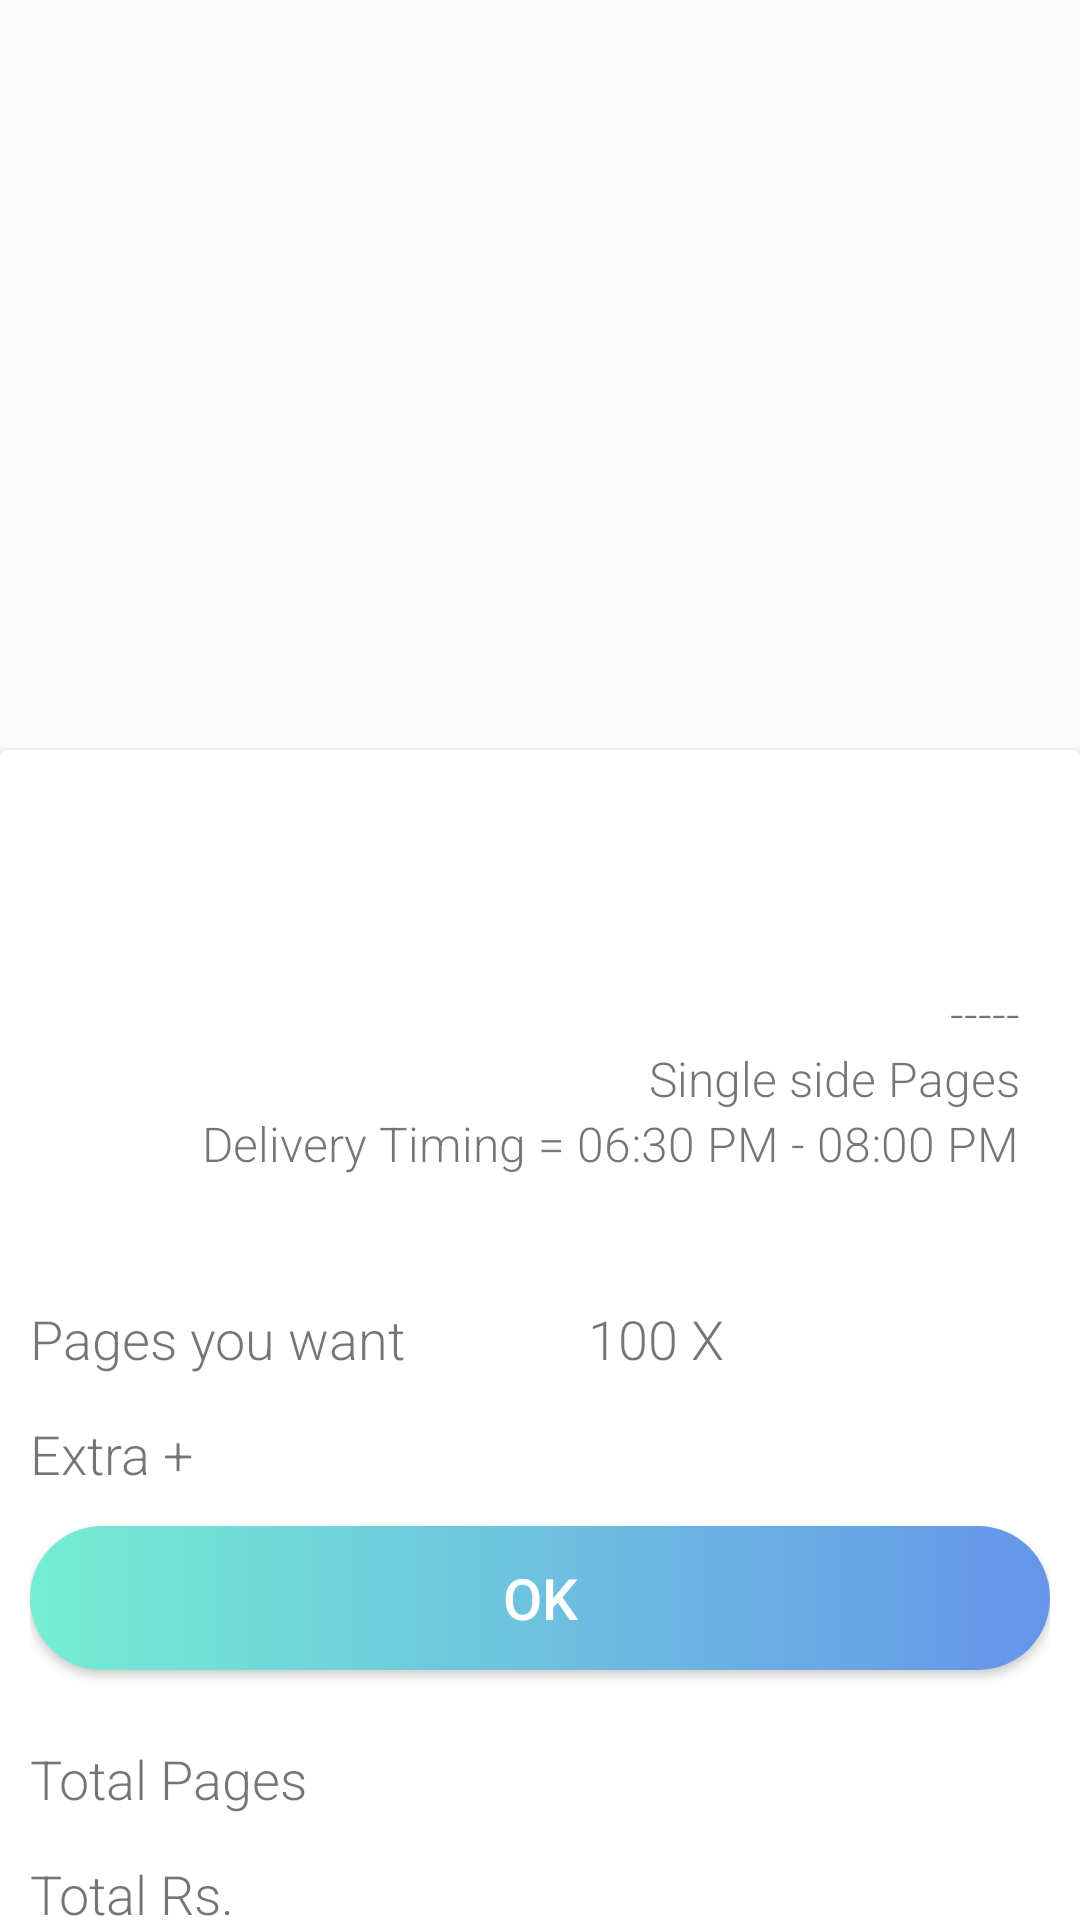

Produce the Android XML layout that renders to this screen, including the resource entries it uses.
<!-- AndroidManifest.xml: application theme AppTheme -->
<!-- res/layout/fragment_home.xml -->
<?xml version="1.0" encoding="utf-8"?>
<androidx.core.widget.NestedScrollView xmlns:android="http://schemas.android.com/apk/res/android"
    xmlns:tools="http://schemas.android.com/tools"
    android:layout_width="match_parent"
    android:layout_height="match_parent"
    android:scrollbarThumbVertical="@android:color/transparent"
    tools:context=".fragment.Home_Fragment">
    
    <LinearLayout
        android:layout_width="match_parent"
        android:layout_height="wrap_content"
        android:gravity="center"
        android:orientation="vertical">

        <androidx.viewpager.widget.ViewPager
            android:id="@+id/pager"
            android:layout_width="match_parent"
            android:layout_height="250dp"
            android:elevation="2dp"
            tools:targetApi="lollipop"/>

        <androidx.cardview.widget.CardView
            android:layout_width="match_parent"
            android:layout_height="wrap_content"
            android:clickable="true"
            android:elevation="50dp"
            android:focusable="true"
            tools:targetApi="lollipop">

            <RelativeLayout
                android:layout_width="match_parent"
                android:layout_height="wrap_content"
                android:paddingStart="10dp"
                android:paddingEnd="10dp">

                <View
                    android:id="@+id/billing_details"
                    android:layout_width="320dp"
                    android:layout_height="120dp"
                    android:layout_alignParentEnd="true"
                    android:layout_marginTop="40dp"
                    android:background="@drawable/card_home"/>

                <LinearLayout
                    android:layout_width="wrap_content"
                    android:layout_height="wrap_content"
                    android:layout_alignParentEnd="true"
                    android:layout_marginTop="40dp"
                    android:gravity="end"
                    android:orientation="vertical"
                    android:padding="10dp">

                    <TextView
                        android:layout_width="wrap_content"
                        android:layout_height="wrap_content"
                        android:fontFamily="sans-serif-medium"
                        android:text="@string/billing_details"
                        android:textColor="@color/white"
                        android:textSize="20sp"/>

                    <TextView
                        android:id="@+id/textview1"
                        android:layout_width="wrap_content"
                        android:layout_height="wrap_content"
                        android:fontFamily="sans-serif-light"
                        android:text="@string/dash"
                        android:textColor="@color/darkBlack"
                        android:textSize="16sp"/>

                    <TextView
                        android:layout_width="wrap_content"
                        android:layout_height="wrap_content"
                        android:fontFamily="sans-serif-light"
                        android:text="@string/single_side_pages"
                        android:textColor="@color/darkBlack"
                        android:textSize="16sp"/>

                    <TextView
                        android:layout_width="wrap_content"
                        android:layout_height="wrap_content"
                        android:fontFamily="sans-serif-light"
                        android:text="@string/delivery_time"
                        android:textColor="@color/darkBlack"
                        android:textSize="16sp"/>
                </LinearLayout>

                <TextView
                    android:id="@+id/how_Many"
                    android:layout_width="wrap_content"
                    android:layout_height="wrap_content"
                    android:layout_below="@+id/billing_details"
                    android:layout_marginTop="24dp"
                    android:fontFamily="sans-serif-light"
                    android:text="@string/how_many"
                    android:textColor="@color/darkBlack"
                    android:textSize="18sp"/>

                <TextView
                    android:layout_width="wrap_content"
                    android:layout_height="wrap_content"
                    android:layout_below="@+id/billing_details"
                    android:layout_marginTop="24dp"
                    android:layout_toStartOf="@+id/edit_How"
                    android:fontFamily="sans-serif-light"
                    android:text="100 X  "
                    android:textColor="@color/darkBlack"
                    android:textSize="18sp"/>

                <EditText
                    android:id="@+id/edit_How"
                    android:layout_width="100dp"
                    android:layout_height="30dp"
                    android:layout_below="@+id/billing_details"
                    android:layout_alignParentEnd="true"
                    android:layout_marginTop="20dp"
                    android:background="@drawable/edit"
                    android:importantForAutofill="no"
                    android:inputType="number"
                    android:paddingStart="10dp"
                    android:paddingEnd="10dp"
                    android:textSize="19sp"/>

                <TextView
                    android:id="@+id/extra"
                    android:layout_width="wrap_content"
                    android:layout_height="wrap_content"
                    android:layout_below="@+id/how_Many"
                    android:layout_marginTop="14dp"
                    android:fontFamily="sans-serif-light"
                    android:text="@string/extra"
                    android:textColor="@color/darkBlack"
                    android:textSize="18sp"/>

                <EditText
                    android:id="@+id/edit_Extra"
                    android:layout_width="100dp"
                    android:layout_height="30dp"
                    android:layout_below="@+id/edit_How"
                    android:layout_alignParentEnd="true"
                    android:layout_marginTop="10dp"
                    android:background="@drawable/edit"
                    android:importantForAutofill="no"
                    android:inputType="number"
                    android:paddingStart="10dp"
                    android:paddingEnd="10dp"
                    android:textSize="19sp"/>

                <Button
                    android:id="@+id/ok"
                    android:layout_width="match_parent"
                    android:layout_height="wrap_content"
                    android:layout_below="@+id/extra"
                    android:layout_centerHorizontal="true"
                    android:layout_marginTop="12dp"
                    android:background="@drawable/card_two_home"
                    android:elevation="10dp"
                    android:text="@string/ok"
                    android:textAllCaps="true"
                    android:textColor="@color/white"
                    android:textSize="19sp"
                    tools:targetApi="lollipop"/>

                <TextView
                    android:id="@+id/total_pages"
                    android:layout_width="wrap_content"
                    android:layout_height="wrap_content"
                    android:layout_below="@+id/ok"
                    android:layout_marginTop="24dp"
                    android:fontFamily="sans-serif-light"
                    android:text="@string/total_pages"
                    android:textColor="@color/darkBlack"
                    android:textSize="18sp"/>

                <TextView
                    android:id="@+id/edit_Pages"
                    android:layout_width="100dp"
                    android:layout_height="30dp"
                    android:layout_below="@+id/ok"
                    android:layout_alignParentEnd="true"
                    android:layout_marginTop="20dp"
                    android:background="@drawable/edit"
                    android:paddingStart="10dp"
                    android:paddingEnd="10dp"
                    android:textSize="19sp"/>

                <TextView
                    android:id="@+id/total_Rs"
                    android:layout_width="wrap_content"
                    android:layout_height="wrap_content"
                    android:layout_below="@+id/total_pages"
                    android:layout_marginTop="14dp"
                    android:fontFamily="sans-serif-light"
                    android:text="@string/total_rs"
                    android:textColor="@color/darkBlack"
                    android:textSize="18sp"/>

                <TextView
                    android:id="@+id/edit_Rs"
                    android:layout_width="100dp"
                    android:layout_height="30dp"
                    android:layout_below="@+id/edit_Pages"
                    android:layout_alignParentEnd="true"
                    android:layout_marginTop="10dp"
                    android:background="@drawable/edit"
                    android:paddingStart="10dp"
                    android:paddingEnd="10dp"
                    android:textSize="19sp"/>

                <Button
                    android:id="@+id/done"
                    android:layout_width="match_parent"
                    android:layout_height="wrap_content"
                    android:layout_below="@+id/total_Rs"
                    android:layout_centerHorizontal="true"
                    android:layout_marginTop="12dp"
                    android:layout_marginBottom="100dp"
                    android:background="@drawable/card_five_home"
                    android:elevation="10dp"
                    android:text="@string/done"
                    android:textAllCaps="false"
                    android:textColor="@color/white"
                    android:textSize="19sp"
                    tools:targetApi="lollipop"/>
            </RelativeLayout>
        </androidx.cardview.widget.CardView>
    </LinearLayout>
</androidx.core.widget.NestedScrollView>
<!-- resources referenced by this layout -->
<resources>
  <!-- drawable card_five_home (drawable) -->
  <?xml version="1.0" encoding="utf-8"?>
  <shape xmlns:android="http://schemas.android.com/apk/res/android"
      android:shape="rectangle">
      
      <corners android:radius="100dp"/>
      <gradient
          android:endColor="#9EA2FD"
          android:startColor="#FCA5F1"
          android:angle="360"/>
      <stroke
          android:width="0dp"/>
  </shape>
  <!-- drawable card_two_home (drawable) -->
  <?xml version="1.0" encoding="utf-8"?>
  <shape xmlns:android="http://schemas.android.com/apk/res/android"
      android:shape="rectangle">
      
      <corners android:radius="100dp"/>
      <gradient
          android:endColor="#6694EA"
          android:startColor="#74EED3"
          android:angle="360"/>
      <stroke
          android:width="0dp"/>
  </shape>
  <string name="billing_details">Billing Details</string>
  <string name="dash">-----</string>
  <string name="delivery_time">Delivery Timing = 06:30 PM - 08:00 PM</string>
  <string name="done">Done</string>
  <string name="extra">Extra +</string>
  <string name="how_many">Pages you want</string>
  <string name="ok">OK</string>
  <string name="single_side_pages">Single side Pages</string>
  <string name="total_pages">Total Pages </string>
  <string name="total_rs">Total Rs.</string>
  <style name="AppTheme" parent="Theme.AppCompat.Light.NoActionBar">
          
          <item name="colorPrimary">@color/colorPrimary</item>
          <item name="colorPrimaryDark">@color/colorPrimaryDark</item>
          <item name="colorAccent">@color/colorAccent</item>
  
      </style>
  <!-- not gathered from this repository: default colours our renderer supplied (Android Studio template values) -->
  <color name="white">#FFFFFFFF</color>
  <color name="colorPrimary">#FF6200EE</color>
  <color name="colorPrimaryDark">#FF3700B3</color>
  <color name="colorAccent">#FF03DAC5</color>
</resources>
